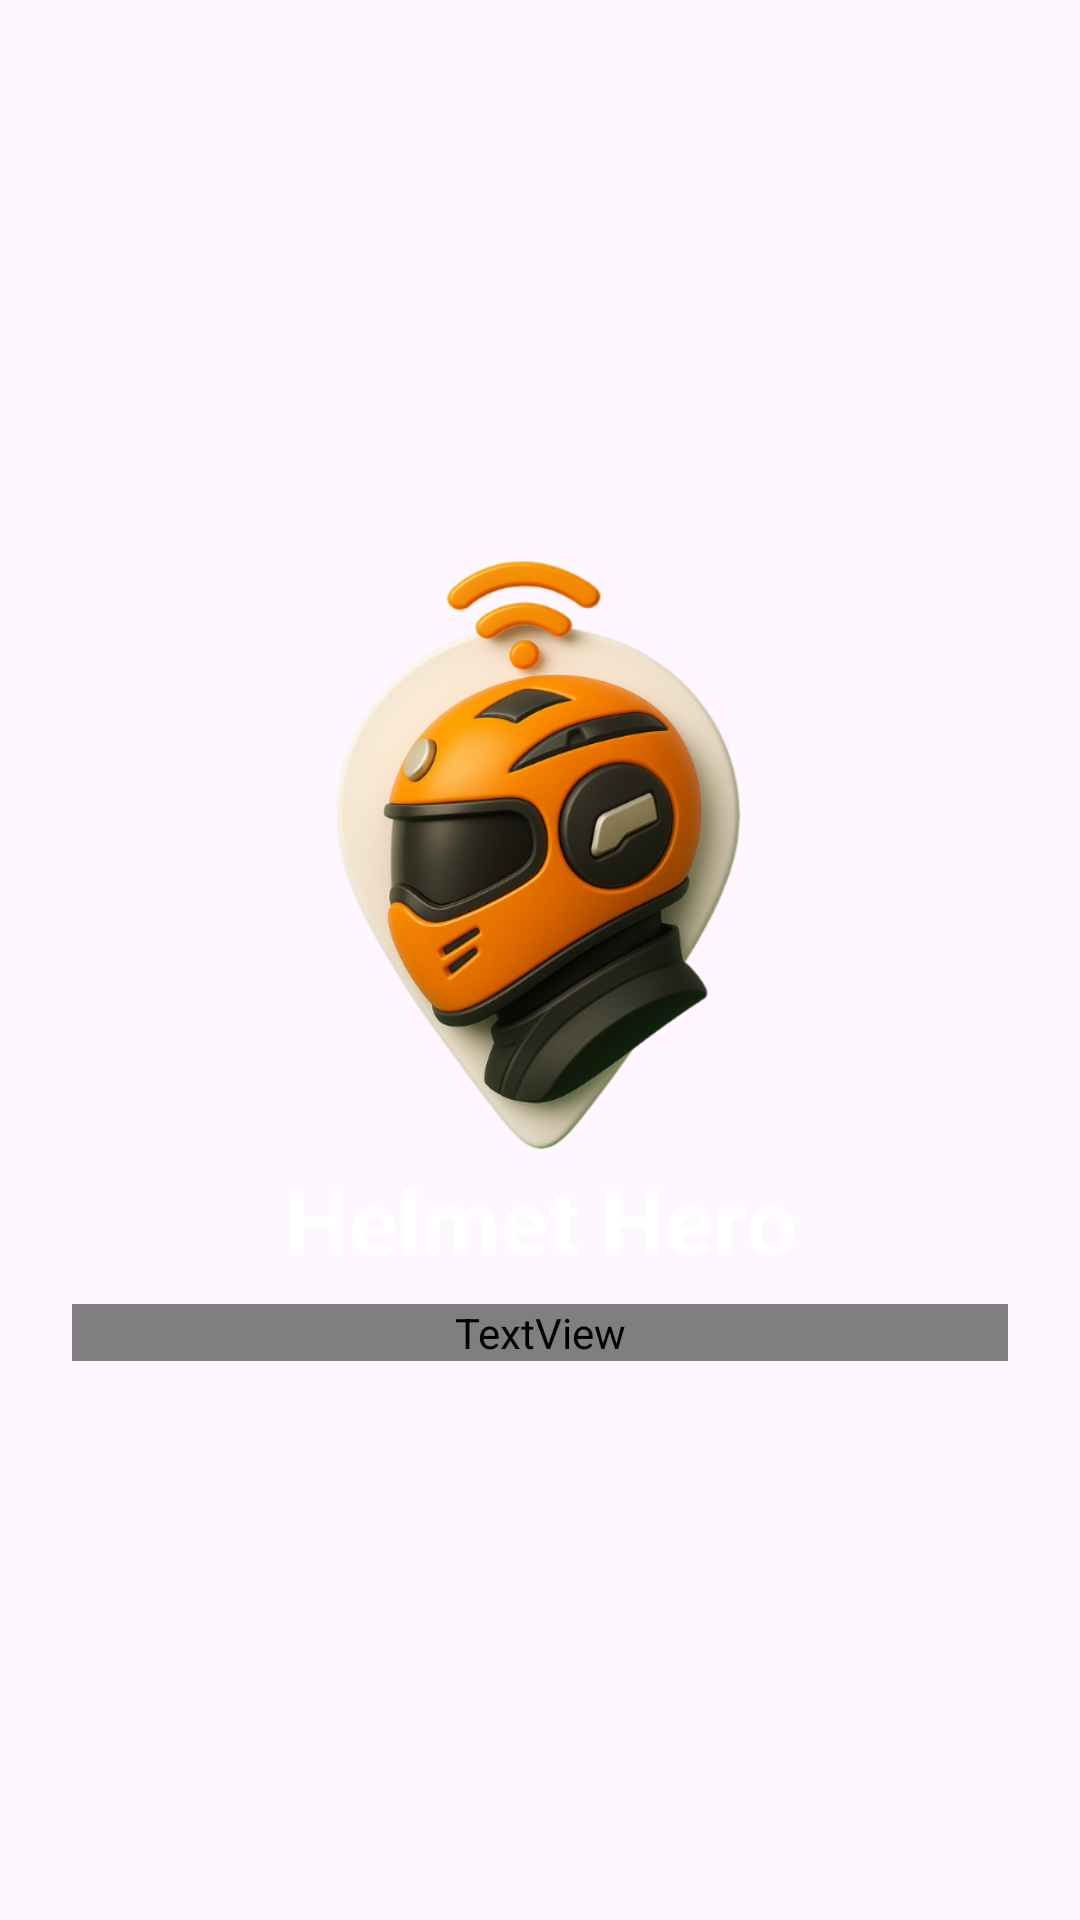

Produce the Android XML layout that renders to this screen, including the resource entries it uses.
<!-- AndroidManifest.xml: application theme Theme.HelmetHero -->
<!-- res/layout/activity_splash.xml -->
<?xml version="1.0" encoding="utf-8"?>
<LinearLayout xmlns:android="http://schemas.android.com/apk/res/android"
    android:layout_width="match_parent"
    android:layout_height="match_parent"
    android:orientation="vertical"
    android:gravity="center"
    android:background="@drawable/splash_background"
    android:padding="24dp">

    <ImageView
        android:id="@+id/logoImage"
        android:layout_width="219dp"
        android:layout_height="199dp"
        android:contentDescription="HelmetHero Logo"
        android:src="@drawable/ic_helmethero_logo" />

    <TextView
        android:id="@+id/appTitle"
        android:layout_width="match_parent"
        android:layout_height="wrap_content"
        android:layout_marginTop="1dp"
        android:gravity="center"
        android:text="Helmet Hero"
        android:textColor="@android:color/white"
        android:textSize="30sp"
        android:textStyle="bold" />

    <TextView
        android:id="@+id/appTagline"
        android:layout_width="match_parent"
        android:layout_height="wrap_content"
        android:layout_marginTop="8dp"
        android:fontFamily="@font/poppins"
        android:gravity="center"
        android:text="Smart Helmet Safety Monitoring App"
        android:textColor="@android:color/white"
        android:textSize="16sp"/>
</LinearLayout>
<!-- resources referenced by this layout -->
<resources>
  <!-- drawable ic_helmethero_logo: png bitmap (drawable, 196287 bytes) -->
  <style name="Theme.HelmetHero" parent="Base.Theme.HelmetHero" />
  <style name="Base.Theme.HelmetHero" parent="Theme.Material3.DayNight.NoActionBar">
          <item name="colorPrimary">@color/helmet_blue</item>
          <item name="colorOnPrimary">@android:color/white</item>
          <item name="colorPrimaryContainer">@color/helmet_blue</item>
  
          <item name="toolbarStyle">@style/ToolbarTheme</item>
  
          <item name="android:statusBarColor">@color/helmet_blue</item>
          <item name="android:windowLightStatusBar">false</item>
      </style>
  <color name="helmet_blue">#265BB8</color>
  <style name="ToolbarTheme" parent="Widget.Material3.Toolbar">
          <item name="android:background">@color/helmet_blue</item>
          <item name="titleTextColor">@android:color/white</item>
          <item name="android:theme">@style/ThemeOverlay.AppCompat.Dark.ActionBar</item>
      </style>
</resources>
